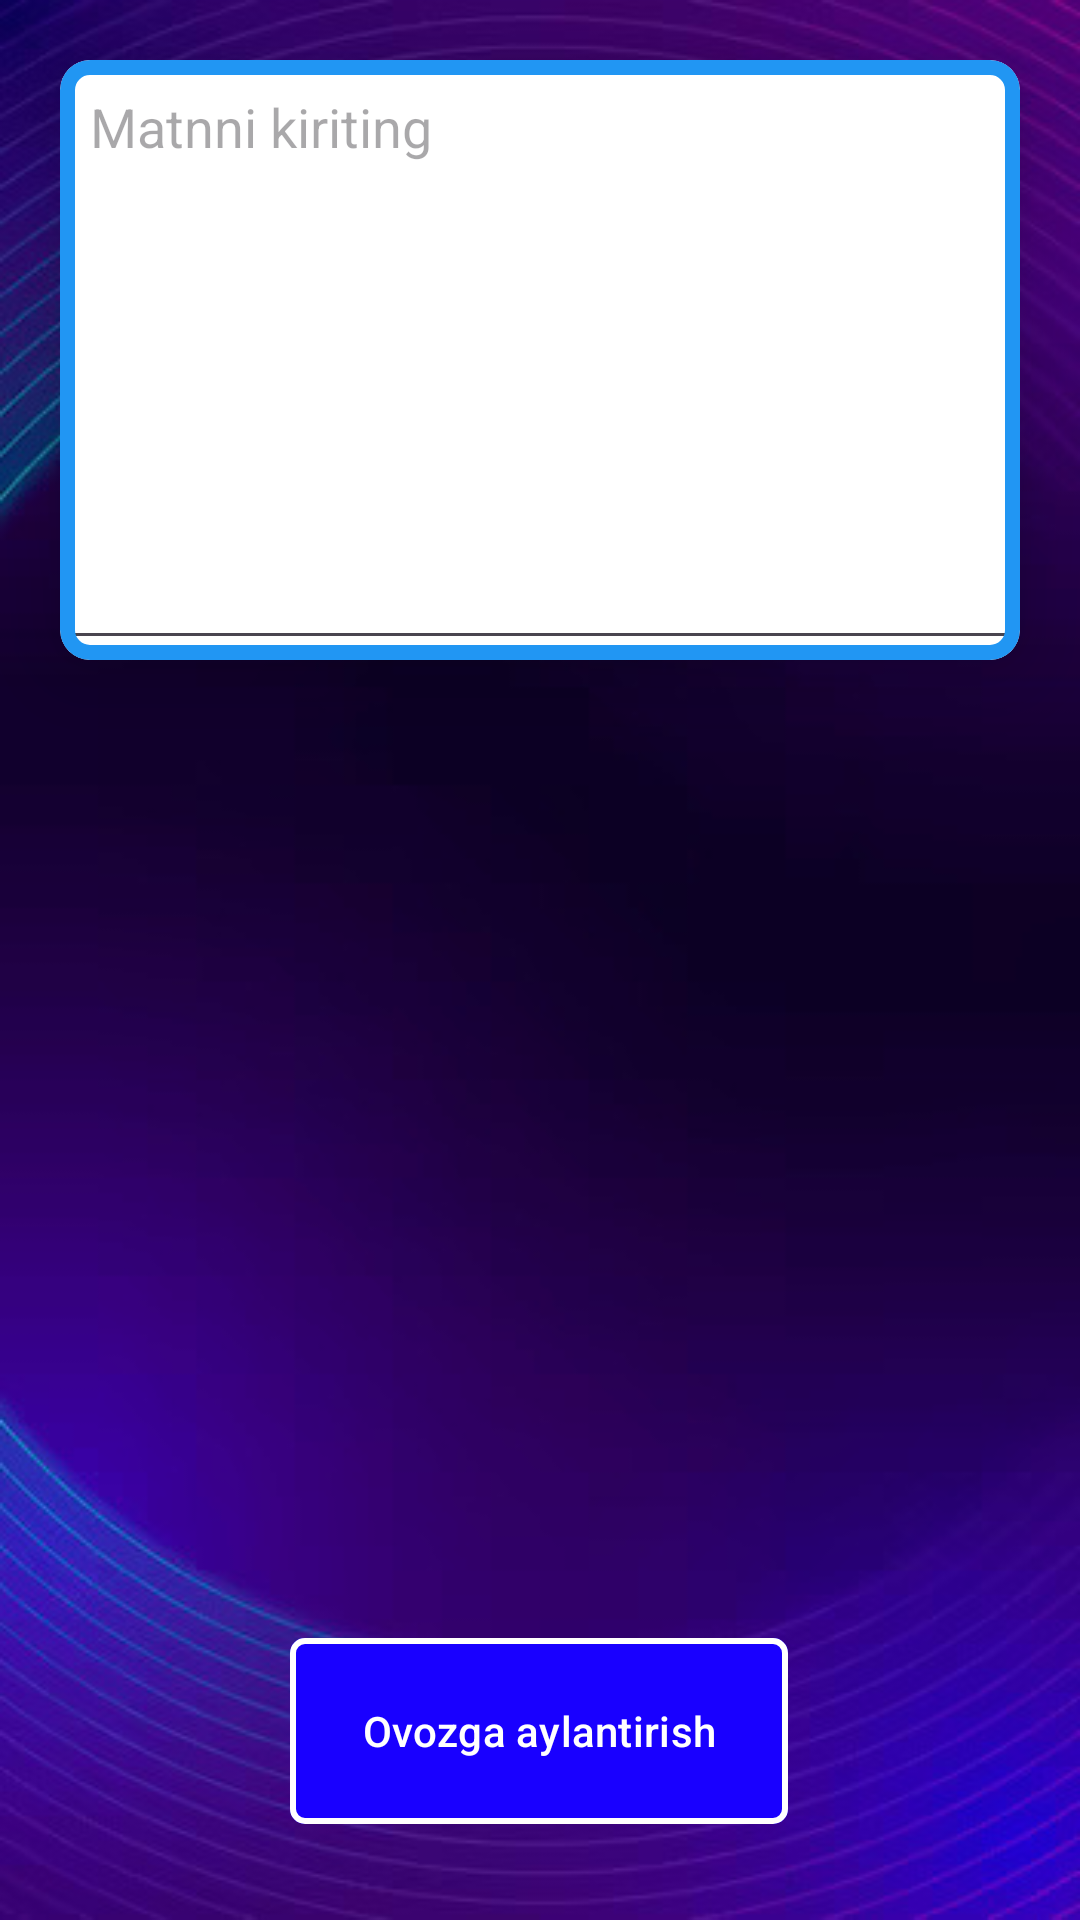

Layout XML and referenced resources for this Android screen:
<!-- AndroidManifest.xml: application theme Theme.VTT -->
<!-- res/layout/activity_text_to_voice.xml -->
<?xml version="1.0" encoding="utf-8"?>
<androidx.constraintlayout.widget.ConstraintLayout xmlns:android="http://schemas.android.com/apk/res/android"
    xmlns:app="http://schemas.android.com/apk/res-auto"
    xmlns:tools="http://schemas.android.com/tools"
    android:id="@+id/main"
    android:layout_width="match_parent"
    android:layout_height="match_parent"
    android:background="@drawable/back"
    tools:context=".TextToVoiceActivity">

    <com.google.android.material.card.MaterialCardView
        android:layout_width="match_parent"
        android:layout_height="200dp"
        android:layout_margin="20dp"
        android:backgroundTint="#FFFFFF"
        android:elevation="20dp"
        app:cardCornerRadius="10dp"
        app:cardElevation="15dp"
        app:layout_constraintEnd_toEndOf="parent"
        app:layout_constraintStart_toStartOf="parent"
        app:layout_constraintTop_toTopOf="parent"
        app:strokeColor="#2196F3"
        app:strokeWidth="5dp">

        <EditText
            android:id="@+id/edit_text"
            android:layout_width="match_parent"
            android:layout_height="match_parent"
            android:gravity="start"
            android:hint="Matnni kiriting"
            android:padding="10dp"
            app:layout_constraintEnd_toEndOf="parent"
            app:layout_constraintHorizontal_bias="0.0"
            app:layout_constraintStart_toStartOf="parent"
            app:layout_constraintTop_toTopOf="parent" />
    </com.google.android.material.card.MaterialCardView>

    <com.google.android.material.button.MaterialButton
        android:id="@+id/speak_button"
        android:layout_width="wrap_content"
        android:layout_height="70dp"
        android:layout_marginBottom="28dp"
        android:backgroundTint="#1900FF"
        android:elevation="15dp"
        android:text="Ovozga aylantirish"
        app:cornerRadius="5dp"
        app:elevation="15dp"
        app:layout_constraintBottom_toBottomOf="parent"
        app:layout_constraintEnd_toEndOf="parent"
        app:layout_constraintHorizontal_bias="0.498"
        app:layout_constraintStart_toStartOf="parent"
        app:strokeColor="@color/white"
        app:strokeWidth="2dp" />
</androidx.constraintlayout.widget.ConstraintLayout>
<!-- resources referenced by this layout -->
<resources>
  <!-- drawable back: jpg bitmap (drawable, 31251 bytes) -->
  <style name="Theme.VTT" parent="Base.Theme.VTT" />
  <style name="Base.Theme.VTT" parent="Theme.Material3.DayNight.NoActionBar">
          
          
      </style>
  <!-- not gathered from this repository: default colours our renderer supplied (Android Studio template values) -->
  <color name="white">#FFFFFFFF</color>
</resources>
